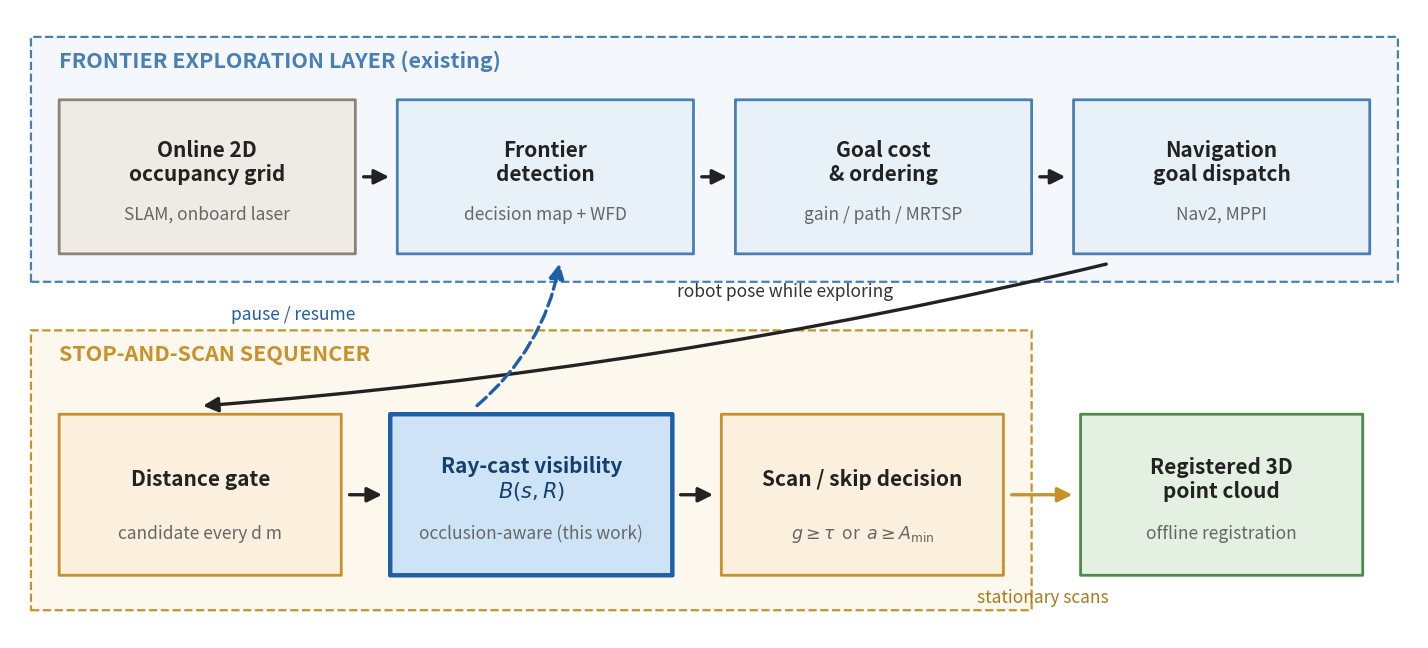

Generate this figure with matplotlib: (Note: this script raises an exception after producing the figure.)
#!/usr/bin/env python3
"""fig0_architecture: system architecture diagram (revision version).

Reviewer 1 (minor 14) asked for larger labels and a simpler diagram. Compact
two-row layout: exploration pipeline on top, stop-and-scan sequencer +
registered output on the bottom, fonts sized for \\linewidth printing.
"""
import os

import matplotlib
matplotlib.use("Agg")
import matplotlib.pyplot as plt
from matplotlib.patches import FancyBboxPatch, FancyArrowPatch, Patch

HOME = os.path.expanduser("~")
OUT = os.path.join(HOME, "blk360_ros2_ws", "outputs_thesis", "journal")

C_EXPL = "#e8f0f8"   # exploration (existing)
C_EXPL_E = "#4a7fb5"
C_VIS = "#cfe3f7"    # visibility core (this work)
C_VIS_E = "#1f5fa8"
C_SEQ = "#faf0dd"    # sequencer
C_SEQ_E = "#c8922a"
C_OUTB = "#e4f0e2"   # output
C_OUT_E = "#4e8a4a"
C_GRID = "#eeeae4"
C_GRID_E = "#8a8378"

FS_HEAD = 15.5       # container headers
FS_MAIN = 15.0       # box main label
FS_SUB = 12.5        # box sub label
FS_EDGE = 12.5       # arrow labels


def box(ax, x, y, w, h, main, sub, fc, ec, lw=2.0, main_c="#222222"):
    ax.add_patch(FancyBboxPatch((x, y), w, h,
                                boxstyle="round,pad=0.012",
                                fc=fc, ec=ec, lw=lw, zorder=3))
    cy = y + h * (0.60 if sub else 0.5)
    ax.text(x + w / 2, cy, main, ha="center", va="center",
            fontsize=FS_MAIN, fontweight="bold", color=main_c, zorder=4)
    if sub:
        ax.text(x + w / 2, y + h * 0.26, sub, ha="center", va="center",
                fontsize=FS_SUB, style="italic", color="#666666", zorder=4)


def arrow(ax, p0, p1, color="#222222", lw=2.4, style="-", rad=0.0,
          label=None, lxy=None, lcolor=None, ha="center"):
    ax.add_patch(FancyArrowPatch(p0, p1, arrowstyle="-|>",
                                 mutation_scale=22, lw=lw, color=color,
                                 linestyle=style, zorder=5,
                                 connectionstyle=f"arc3,rad={rad}"))
    if label:
        ax.text(*lxy, label, fontsize=FS_EDGE, style="italic",
                color=lcolor or color, ha=ha, va="center", zorder=6)


def main():
    fig, ax = plt.subplots(figsize=(14.2, 6.4))
    ax.set_xlim(0, 100)
    ax.set_ylim(0, 45)
    ax.axis("off")

    # ---- containers -----------------------------------------------------
    ax.add_patch(FancyBboxPatch((1.5, 25.5), 97, 17.5,
                                boxstyle="round,pad=0.012", fc="#f4f8fc",
                                ec=C_EXPL_E, lw=1.6, linestyle="--", zorder=1))
    ax.text(3.5, 40.9, "FRONTIER EXPLORATION LAYER (existing)",
            fontsize=FS_HEAD, fontweight="bold", color=C_EXPL_E, zorder=2)
    ax.add_patch(FancyBboxPatch((1.5, 2.0), 71, 20,
                                boxstyle="round,pad=0.012", fc="#fdf8ee",
                                ec=C_SEQ_E, lw=1.6, linestyle="--", zorder=1))
    ax.text(3.5, 19.9, "STOP-AND-SCAN SEQUENCER",
            fontsize=FS_HEAD, fontweight="bold", color=C_SEQ_E, zorder=2)

    # ---- top row: exploration pipeline ---------------------------------
    bw, bh, y0 = 21.0, 11.0, 27.5
    xs = [3.5, 27.5, 51.5, 75.5]
    box(ax, xs[0], y0, bw, bh, "Online 2D\noccupancy grid", "SLAM, onboard laser",
        C_GRID, C_GRID_E)
    box(ax, xs[1], y0, bw, bh, "Frontier\ndetection", "decision map + WFD",
        C_EXPL, C_EXPL_E)
    box(ax, xs[2], y0, bw, bh, "Goal cost\n& ordering", "gain / path / MRTSP",
        C_EXPL, C_EXPL_E)
    box(ax, xs[3], y0, bw, bh, "Navigation\ngoal dispatch", "Nav2, MPPI",
        C_EXPL, C_EXPL_E)
    for a, b in zip(xs[:-1], xs[1:]):
        arrow(ax, (a + bw + 0.4, y0 + bh / 2), (b - 0.4, y0 + bh / 2))

    # ---- bottom row: sequencer + output --------------------------------
    bw2, bh2, y1 = 20.0, 11.5, 4.5
    x_gate, x_vis, x_dec, x_out = 3.5, 27.0, 50.5, 76.0
    box(ax, x_gate, y1, bw2, bh2, "Distance gate",
        "candidate every d m", C_SEQ, C_SEQ_E)
    box(ax, x_vis, y1, bw2, bh2, "Ray-cast visibility\n$B(s,R)$",
        "occlusion-aware (this work)", C_VIS, C_VIS_E, lw=3.2,
        main_c="#123f70")
    box(ax, x_dec, y1, bw2, bh2, "Scan / skip decision",
        "$g \\geq \\tau$  or  $a \\geq A_{\\min}$", C_SEQ, C_SEQ_E)
    box(ax, x_out, y1, bw2, bh2, "Registered 3D\npoint cloud",
        "offline registration", C_OUTB, C_OUT_E)
    arrow(ax, (x_gate + bw2 + 0.4, y1 + bh2 / 2), (x_vis - 0.4, y1 + bh2 / 2))
    arrow(ax, (x_vis + bw2 + 0.4, y1 + bh2 / 2), (x_dec - 0.4, y1 + bh2 / 2))
    arrow(ax, (x_dec + bw2 + 0.4, y1 + bh2 / 2), (x_out - 0.4, y1 + bh2 / 2),
          color=C_SEQ_E, label="stationary scans", lxy=(73.3, y1 - 1.6),
          lcolor="#a8791d")

    # dispatch -> distance gate (robot pose stream)
    arrow(ax, (xs[3] + 2.5, y0 - 0.7), (x_gate + bw2 * 0.50, y1 + bh2 + 0.6),
          rad=-0.04, label="robot pose while exploring",
          lxy=(55.0, 24.8), lcolor="#333333")
    # visibility -> dispatch (preemption, dashed)
    arrow(ax, (x_vis + bw2 * 0.30, y1 + bh2 + 0.5), (xs[1] + bw * 0.55, y0 - 0.5),
          color=C_VIS_E, style="--", rad=0.18,
          label="pause / resume", lxy=(24.5, 23.2), ha="right")

    fig.tight_layout(pad=0.4)
    p = f"{OUT}/fig0_architecture.png"
    fig.savefig(p, dpi=170, bbox_inches="tight")
    plt.close(fig)
    print("wrote", p)


if __name__ == "__main__":
    main()
